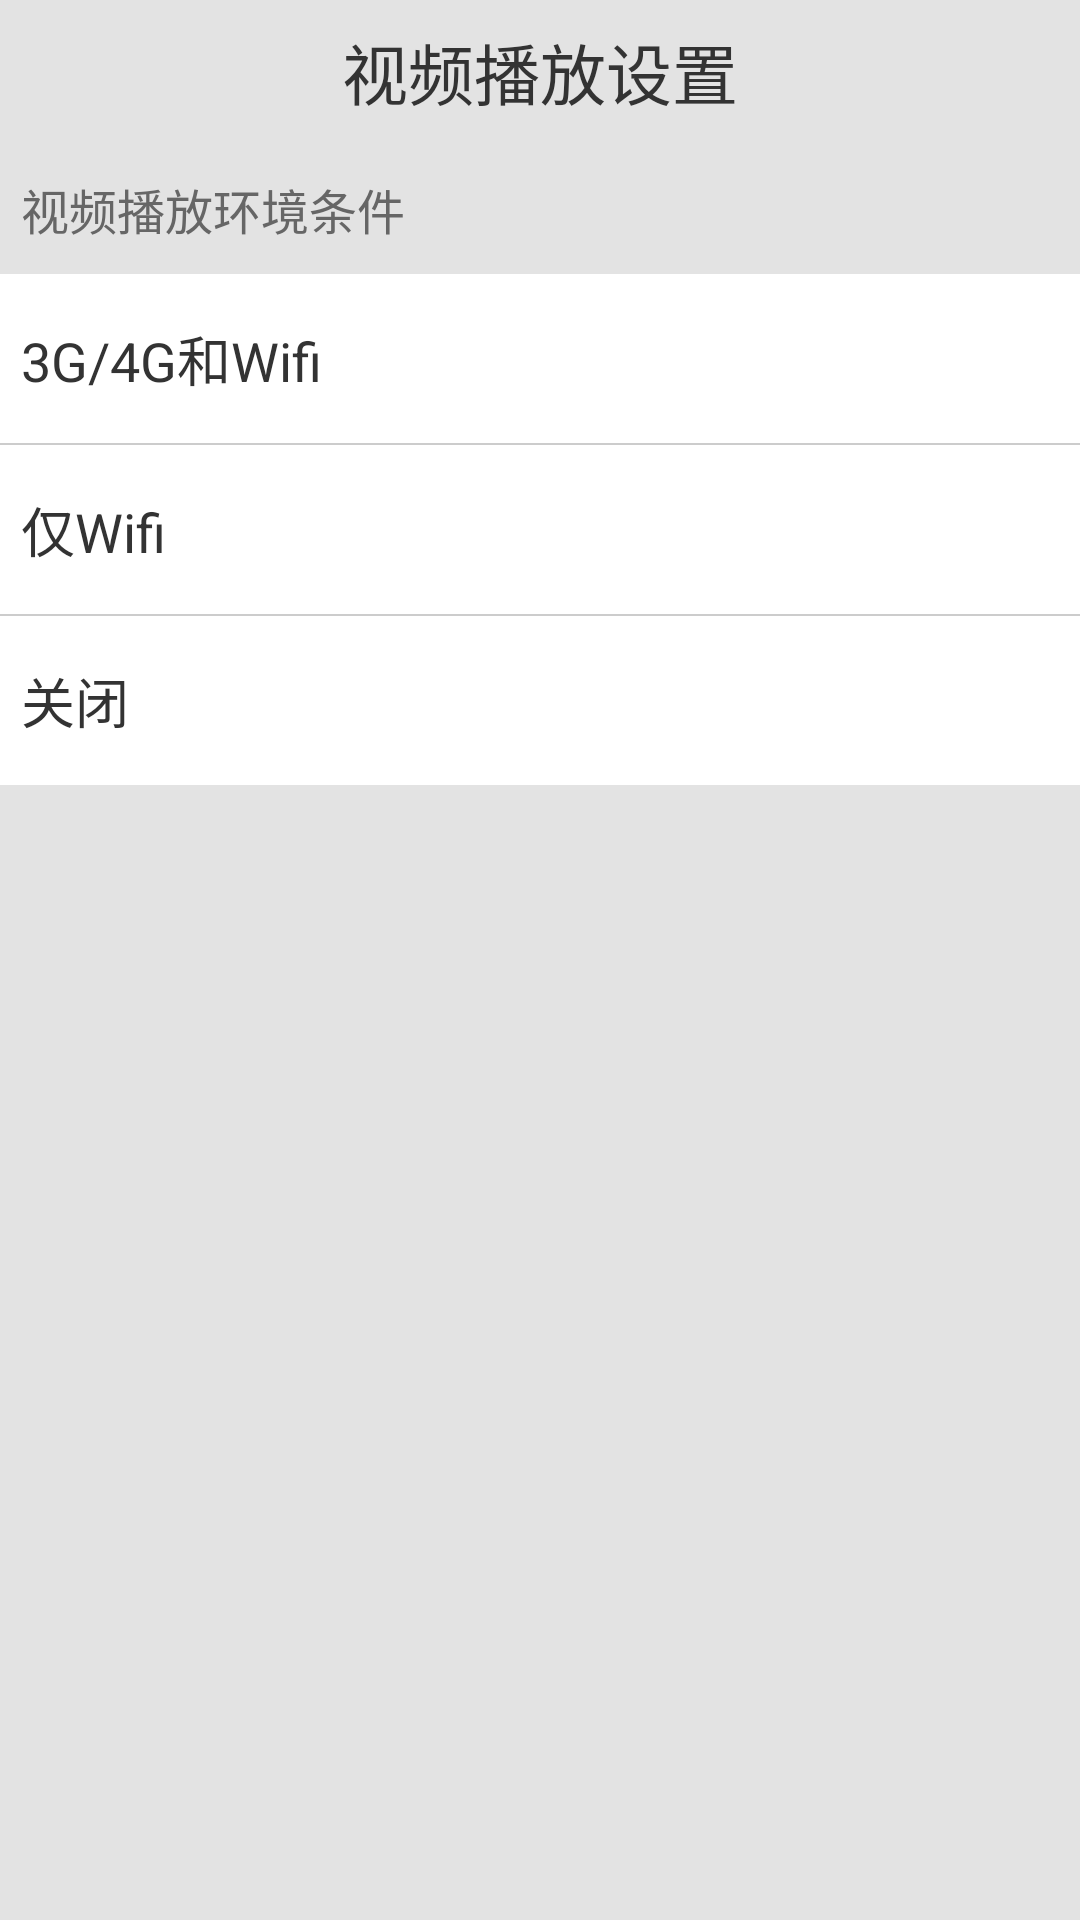

This screen was rendered from an Android layout file. Write that file and the resources it references.
<!-- AndroidManifest.xml: application theme AppTheme -->
<!-- res/layout/activity_setting_layout.xml -->
<LinearLayout xmlns:android="http://schemas.android.com/apk/res/android"
              android:layout_width="match_parent"
              android:layout_height="match_parent"
              android:background="@color/color_e3e3e3"
              android:orientation="vertical"
>

    <RelativeLayout
        android:layout_width="match_parent"
        android:layout_height="48dp"
    >
        <ImageView
            android:id="@+id/back_view"
            android:layout_width="25dp"
            android:layout_height="25dp"
            android:layout_centerVertical="true"
            android:layout_marginLeft="10dp"
            android:background="@drawable/comment_back_normal"
        />
        <TextView
            android:layout_width="wrap_content"
            android:layout_height="wrap_content"
            android:layout_centerInParent="true"
            android:text="@string/video_play_setting"
            android:textColor="@color/color_333333"
            android:textSize="22sp"

        />
    </RelativeLayout>

    <TextView
        android:layout_width="wrap_content"
        android:layout_height="wrap_content"
        android:layout_marginBottom="10dp"
        android:layout_marginLeft="7dp"
        android:layout_marginTop="10dp"
        android:text="@string/video_setting"
        android:textColor="@color/color_666666"
        android:textSize="16sp"
    />
    <RelativeLayout
        android:id="@+id/alway_layout"
        android:layout_width="match_parent"
        android:layout_height="wrap_content"
    >
        <TextView
            android:id="@+id/alway_view"
            android:layout_width="match_parent"
            android:layout_height="wrap_content"
            android:background="@color/white"
            android:paddingBottom="15dp"
            android:paddingLeft="7dp"
            android:paddingTop="15dp"
            android:text="@string/auto_player_always"
            android:textColor="@color/color_333333"
            android:textSize="18sp"
        />

        <CheckBox
            android:id="@+id/alway_check_box"
            android:layout_width="wrap_content"
            android:layout_height="wrap_content"
            android:layout_alignParentRight="true"
            android:layout_centerVertical="true"
            android:layout_marginRight="10dp"
            android:button="@null"
            android:checked="false"
            android:clickable="false"
        />
    </RelativeLayout>
    <View
        android:layout_width="match_parent"
        android:layout_height="0.5dp"
        android:background="@color/color_cccccc"
    />
    <RelativeLayout
        android:id="@+id/wifi_layout"
        android:layout_width="match_parent"
        android:layout_height="wrap_content"
    >
        <TextView
            android:id="@+id/wifi_view"
            android:layout_width="match_parent"
            android:layout_height="wrap_content"
            android:background="@color/white"
            android:paddingBottom="15dp"
            android:paddingLeft="7dp"
            android:paddingTop="15dp"
            android:text="@string/auto_player_only_wifi"
            android:textColor="@color/color_333333"
            android:textSize="18sp"
        />

        <CheckBox
            android:id="@+id/wifi_check_box"
            android:layout_width="wrap_content"
            android:layout_height="wrap_content"
            android:layout_alignParentRight="true"
            android:layout_centerVertical="true"
            android:layout_marginRight="10dp"
            android:button="@null"
            android:checked="false"
            android:clickable="false"
        />
    </RelativeLayout>
    <View
        android:layout_width="match_parent"
        android:layout_height="0.5dp"
        android:background="@color/color_cccccc"
    />
    <RelativeLayout
        android:id="@+id/close_layout"
        android:layout_width="match_parent"
        android:layout_height="wrap_content"
    >
        <TextView
            android:id="@+id/close_view"
            android:layout_width="match_parent"
            android:layout_height="wrap_content"
            android:background="@color/white"
            android:paddingBottom="15dp"
            android:paddingLeft="7dp"
            android:paddingTop="15dp"
            android:text="@string/auto_player_never"
            android:textColor="@color/color_333333"
            android:textSize="18sp"
        />

        <CheckBox
            android:id="@+id/close_check_box"
            android:layout_width="wrap_content"
            android:layout_height="wrap_content"
            android:layout_alignParentRight="true"
            android:layout_centerVertical="true"
            android:layout_marginRight="10dp"
            android:button="@null"
            android:checked="false"
            android:clickable="false"
        />
    </RelativeLayout>
</LinearLayout>
<!-- resources referenced by this layout -->
<resources>
  <color name="color_333333">#333333</color>
  <color name="color_666666">#666666</color>
  <color name="color_cccccc">#cccccc</color>
  <color name="color_e3e3e3">#e3e3e3</color>
  <string name="auto_player_always">3G/4G和Wifi</string>
  <string name="auto_player_never">关闭</string>
  <string name="auto_player_only_wifi">仅Wifi</string>
  <string name="video_play_setting">视频播放设置</string>
  <string name="video_setting">视频播放环境条件</string>
  <style name="AppTheme" parent="AppBaseTheme">
      </style>
  <style name="AppBaseTheme" parent="Theme.AppCompat.Light.NoActionBar">
          <item name="android:windowNoTitle">true</item>
          <item name="colorPrimary">@color/black</item>
          <item name="colorPrimaryDark">@color/black</item>
      </style>
  <!-- not gathered from this repository: default colours our renderer supplied (Android Studio template values) -->
  <color name="black">#FF000000</color>
  <color name="white">#FFFFFFFF</color>
</resources>
